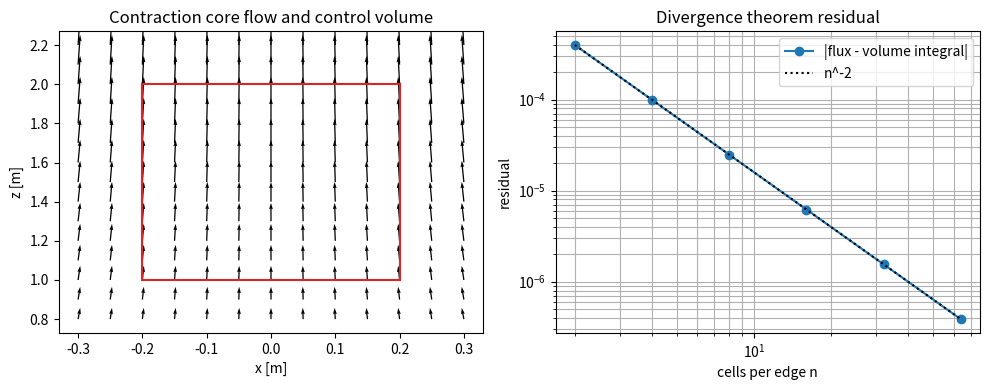

Here is the Python script that generated this plot:
"""P01.12 Divergence, Stokes & Green's Theorems: reference solution.

Verify the divergence theorem numerically on a control volume, Green's theorem on a rectangle
and Stokes' theorem on a hemisphere, with divergence and curl computed both symbolically
(SymPy) and by central differences.

Conventions:
    * 3D fields are callables ``field(x, y, z) -> (u, v, w)`` accepting NumPy arrays.
    * 2D fields are callables ``field(x, y) -> (u, v)``.
    * A box is ``bounds = ((x0, x1), (y0, y1), (z0, z1))``; its outward normal is used on all six faces.
    * Closed 2D paths are (n, 2) arrays of vertices, counter-clockwise, last vertex joining the first.
    * Symbolic fields are lists of three SymPy expressions in the symbols returned by ``coords()``.

Run:  python solution.py          (prints the verification table, writes divergence_theorem.png)
Test: AEFS_IMPL=solution pytest curriculum/phase-01/lesson-12-divergence-stokes-green
"""
from __future__ import annotations

from collections.abc import Callable
from pathlib import Path

import numpy as np
import sympy as sp

Field3D = Callable[[np.ndarray, np.ndarray, np.ndarray], tuple[np.ndarray, np.ndarray, np.ndarray]]
Field2D = Callable[[np.ndarray, np.ndarray], tuple[np.ndarray, np.ndarray]]
Scalar3D = Callable[[np.ndarray, np.ndarray, np.ndarray], np.ndarray]
Bounds = tuple[tuple[float, float], tuple[float, float], tuple[float, float]]

X, Y, Z = sp.symbols("x y z", real=True)
G_NEWTON = 6.674e-11   # m**3 kg**-1 s**-2


def coords() -> tuple[sp.Symbol, sp.Symbol, sp.Symbol]:
    """Return the shared Cartesian symbols (x, y, z) used by every symbolic field in this module."""
    return X, Y, Z


# ----------------------------------------------------------------------------- symbolic operators

def gradient_sym(phi: sp.Expr) -> list[sp.Expr]:
    """Return grad(phi) = [d phi/dx, d phi/dy, d phi/dz] as SymPy expressions."""
    return [sp.diff(phi, X), sp.diff(phi, Y), sp.diff(phi, Z)]


def divergence_sym(field: list[sp.Expr]) -> sp.Expr:
    """Return div(F) = dF_x/dx + dF_y/dy + dF_z/dz for a three-component symbolic field."""
    if len(field) != 3:
        raise ValueError("a 3D field has exactly three components")
    return sp.diff(field[0], X) + sp.diff(field[1], Y) + sp.diff(field[2], Z)


def curl_sym(field: list[sp.Expr]) -> list[sp.Expr]:
    """Return curl(F) = (dF_z/dy - dF_y/dz, dF_x/dz - dF_z/dx, dF_y/dx - dF_x/dy)."""
    if len(field) != 3:
        raise ValueError("a 3D field has exactly three components")
    fx, fy, fz = field
    return [sp.diff(fz, Y) - sp.diff(fy, Z), sp.diff(fx, Z) - sp.diff(fz, X), sp.diff(fy, X) - sp.diff(fx, Y)]


def lambdify_field(field: list[sp.Expr]) -> Field3D:
    """Turn a symbolic 3-component field into a NumPy callable ``f(x, y, z) -> (u, v, w)`` that broadcasts."""
    fns = [sp.lambdify((X, Y, Z), comp, modules="numpy") for comp in field]

    def f(x: np.ndarray, y: np.ndarray, z: np.ndarray) -> tuple[np.ndarray, np.ndarray, np.ndarray]:
        x, y, z = np.broadcast_arrays(np.asarray(x, dtype=float), np.asarray(y, dtype=float), np.asarray(z, dtype=float))
        return tuple(np.broadcast_to(np.asarray(g(x, y, z), dtype=float), x.shape) for g in fns)  # type: ignore[return-value]

    return f


def lambdify_scalar(expr: sp.Expr) -> Scalar3D:
    """Turn a symbolic scalar into a NumPy callable ``f(x, y, z)`` that broadcasts (constants included)."""
    g = sp.lambdify((X, Y, Z), expr, modules="numpy")

    def f(x: np.ndarray, y: np.ndarray, z: np.ndarray) -> np.ndarray:
        x, y, z = np.broadcast_arrays(np.asarray(x, dtype=float), np.asarray(y, dtype=float), np.asarray(z, dtype=float))
        return np.broadcast_to(np.asarray(g(x, y, z), dtype=float), x.shape)

    return f


# ----------------------------------------------------------------------------- finite-difference operators

def divergence_fd(field: Field3D, x: np.ndarray, y: np.ndarray, z: np.ndarray, h: float = 1e-4) -> np.ndarray:
    """Central-difference divergence of a 3D field at the points (x, y, z); error O(h**2). Raise if h <= 0."""
    if h <= 0.0:
        raise ValueError("step h must be positive")
    x, y, z = (np.asarray(a, dtype=float) for a in (x, y, z))
    dudx = (field(x + h, y, z)[0] - field(x - h, y, z)[0]) / (2.0 * h)
    dvdy = (field(x, y + h, z)[1] - field(x, y - h, z)[1]) / (2.0 * h)
    dwdz = (field(x, y, z + h)[2] - field(x, y, z - h)[2]) / (2.0 * h)
    return dudx + dvdy + dwdz


def curl_fd(field: Field3D, x: np.ndarray, y: np.ndarray, z: np.ndarray, h: float = 1e-4) -> np.ndarray:
    """Central-difference curl of a 3D field at the points (x, y, z); returns shape (..., 3). Raise if h <= 0."""
    if h <= 0.0:
        raise ValueError("step h must be positive")
    x, y, z = (np.asarray(a, dtype=float) for a in (x, y, z))
    fxp, fxm = field(x + h, y, z), field(x - h, y, z)
    fyp, fym = field(x, y + h, z), field(x, y - h, z)
    fzp, fzm = field(x, y, z + h), field(x, y, z - h)
    d_dx = [(fxp[i] - fxm[i]) / (2.0 * h) for i in range(3)]
    d_dy = [(fyp[i] - fym[i]) / (2.0 * h) for i in range(3)]
    d_dz = [(fzp[i] - fzm[i]) / (2.0 * h) for i in range(3)]
    return np.stack([d_dy[2] - d_dz[1], d_dz[0] - d_dx[2], d_dx[1] - d_dy[0]], axis=-1)


# ----------------------------------------------------------------------------- example fields

def contraction_flow(x: np.ndarray, y: np.ndarray, z: np.ndarray, k: float) -> tuple[np.ndarray, np.ndarray, np.ndarray]:
    """Axisymmetric converging flow v = (-k x / 2, -k y / 2, k z): the core of a wind-tunnel contraction.

    Incompressible (divergence zero) and irrotational (curl zero); k has units 1/s.
    """
    x, y, z = np.broadcast_arrays(np.asarray(x, dtype=float), np.asarray(y, dtype=float), np.asarray(z, dtype=float))
    return -0.5 * k * x, -0.5 * k * y, k * z


def rigid_rotation(x: np.ndarray, y: np.ndarray, z: np.ndarray, omega: float) -> tuple[np.ndarray, np.ndarray, np.ndarray]:
    """Velocity omega x r of a rigid rotation about the z axis: (-omega y, omega x, 0); curl = (0, 0, 2 omega)."""
    x, y, z = np.broadcast_arrays(np.asarray(x, dtype=float), np.asarray(y, dtype=float), np.asarray(z, dtype=float))
    return -omega * y, omega * x, np.zeros_like(z)


def uniform_expansion(x: np.ndarray, y: np.ndarray, z: np.ndarray, k: float) -> tuple[np.ndarray, np.ndarray, np.ndarray]:
    """Velocity k r of a uniform expansion: divergence 3k everywhere (volume grows as exp(3 k t))."""
    x, y, z = np.broadcast_arrays(np.asarray(x, dtype=float), np.asarray(y, dtype=float), np.asarray(z, dtype=float))
    return k * x, k * y, k * z


def rankine_vortex_2d(x: np.ndarray, y: np.ndarray, gamma: float, core_radius: float) -> tuple[np.ndarray, np.ndarray]:
    """Rankine vortex velocity (u, v): solid-body core of radius ``core_radius``, potential vortex outside."""
    x, y = np.broadcast_arrays(np.asarray(x, dtype=float), np.asarray(y, dtype=float))
    r = np.hypot(x, y)
    r_safe = np.where(r == 0.0, 1.0, r)
    v_theta = np.where(r < core_radius, gamma * r / (2.0 * np.pi * core_radius**2), gamma / (2.0 * np.pi * r_safe))
    return np.where(r == 0.0, 0.0, -v_theta * y / r_safe), np.where(r == 0.0, 0.0, v_theta * x / r_safe)


def rankine_vorticity(x: np.ndarray, y: np.ndarray, gamma: float, core_radius: float) -> np.ndarray:
    """Vorticity (z component of curl) of the Rankine vortex: gamma / (pi a**2) inside the core, 0 outside."""
    x, y = np.broadcast_arrays(np.asarray(x, dtype=float), np.asarray(y, dtype=float))
    return np.where(np.hypot(x, y) < core_radius, gamma / (np.pi * core_radius**2), 0.0)


def uniform_sphere_gravity(x: np.ndarray, y: np.ndarray, z: np.ndarray, rho_body: float) -> tuple[np.ndarray, np.ndarray, np.ndarray]:
    """Gravitational acceleration inside a uniform sphere of density ``rho_body``: g = -(4/3) pi G rho r.

    Valid for |r| below the body's radius; div g = -4 pi G rho (Gauss's law for gravity).
    """
    c = -4.0 * np.pi * G_NEWTON * rho_body / 3.0
    x, y, z = np.broadcast_arrays(np.asarray(x, dtype=float), np.asarray(y, dtype=float), np.asarray(z, dtype=float))
    return c * x, c * y, c * z


# ----------------------------------------------------------------------------- box integrals (divergence theorem)

def _check_bounds(bounds: Bounds, n: int) -> None:
    if n < 1:
        raise ValueError("need at least one cell per edge")
    for lo, hi in bounds:
        if hi <= lo:
            raise ValueError("each bound must satisfy hi > lo")


def box_face_fluxes(field: Field3D, bounds: Bounds, n: int) -> dict[str, float]:
    """Outward flux through each of the six faces of the box, midpoint rule with n x n cells per face.

    Keys: 'x0', 'x1', 'y0', 'y1', 'z0', 'z1' (the face where that coordinate is at its lower/upper bound).
    """
    _check_bounds(bounds, n)
    (x0, x1), (y0, y1), (z0, z1) = bounds
    mids = [lo + (hi - lo) * (np.arange(n) + 0.5) / n for lo, hi in bounds]
    cell = [(hi - lo) / n for lo, hi in bounds]
    out: dict[str, float] = {}
    # x faces: integrate u over (y, z)
    Ym, Zm = np.meshgrid(mids[1], mids[2], indexing="ij")
    da = cell[1] * cell[2]
    out["x0"] = float(-np.sum(field(np.full_like(Ym, x0), Ym, Zm)[0]) * da)
    out["x1"] = float(np.sum(field(np.full_like(Ym, x1), Ym, Zm)[0]) * da)
    Xm, Zm = np.meshgrid(mids[0], mids[2], indexing="ij")
    da = cell[0] * cell[2]
    out["y0"] = float(-np.sum(field(Xm, np.full_like(Xm, y0), Zm)[1]) * da)
    out["y1"] = float(np.sum(field(Xm, np.full_like(Xm, y1), Zm)[1]) * da)
    Xm, Ym = np.meshgrid(mids[0], mids[1], indexing="ij")
    da = cell[0] * cell[1]
    out["z0"] = float(-np.sum(field(Xm, Ym, np.full_like(Xm, z0))[2]) * da)
    out["z1"] = float(np.sum(field(Xm, Ym, np.full_like(Xm, z1))[2]) * da)
    return out


def box_flux(field: Field3D, bounds: Bounds, n: int) -> float:
    """Net outward flux of ``field`` through the closed surface of the box (sum of the six face fluxes)."""
    return float(sum(box_face_fluxes(field, bounds, n).values()))


def box_volume_integral(f: Scalar3D, bounds: Bounds, n: int) -> float:
    """Midpoint-rule triple integral of the scalar ``f(x, y, z)`` over the box with n**3 cells."""
    _check_bounds(bounds, n)
    mids = [lo + (hi - lo) * (np.arange(n) + 0.5) / n for lo, hi in bounds]
    dv = np.prod([(hi - lo) / n for lo, hi in bounds])
    Xm, Ym, Zm = np.meshgrid(*mids, indexing="ij")
    return float(np.sum(f(Xm, Ym, Zm)) * dv)


def divergence_theorem_check(field: Field3D, div: Scalar3D, bounds: Bounds, n: int) -> tuple[float, float, float]:
    """Return (surface flux, volume integral of div, |difference|) for the box: the two sides of Gauss's theorem."""
    flux = box_flux(field, bounds, n)
    vol = box_volume_integral(div, bounds, n)
    return flux, vol, abs(flux - vol)


# ----------------------------------------------------------------------------- Green's theorem

def polygon_circulation(field: Field2D, points: np.ndarray) -> float:
    """Midpoint-rule circulation of a 2D field around the closed polygon ``points`` (counter-clockwise)."""
    pts = np.asarray(points, dtype=float)
    if pts.ndim != 2 or pts.shape[1] != 2 or pts.shape[0] < 3:
        raise ValueError("a closed polygon needs an (n, 2) array with n >= 3")
    nxt = np.roll(pts, -1, axis=0)
    mid, d = 0.5 * (pts + nxt), nxt - pts
    u, v = field(mid[:, 0], mid[:, 1])
    return float(np.sum(u * d[:, 0] + v * d[:, 1]))


def rectangle_boundary(xmin: float, xmax: float, ymin: float, ymax: float, n_per_side: int) -> np.ndarray:
    """4 * n_per_side vertices of the counter-clockwise rectangle boundary, corners included once."""
    if n_per_side < 1 or xmax <= xmin or ymax <= ymin:
        raise ValueError("need n_per_side >= 1 and xmax > xmin, ymax > ymin")
    s = np.arange(n_per_side) / n_per_side
    bottom = np.column_stack([xmin + (xmax - xmin) * s, np.full(n_per_side, ymin)])
    right = np.column_stack([np.full(n_per_side, xmax), ymin + (ymax - ymin) * s])
    top = np.column_stack([xmax - (xmax - xmin) * s, np.full(n_per_side, ymax)])
    left = np.column_stack([np.full(n_per_side, xmin), ymax - (ymax - ymin) * s])
    return np.vstack([bottom, right, top, left])


def rectangle_area_integral(f: Callable[[np.ndarray, np.ndarray], np.ndarray], xmin: float, xmax: float,
                            ymin: float, ymax: float, n: int) -> float:
    """Midpoint-rule double integral of ``f(x, y)`` over the rectangle with n x n cells."""
    if n < 1 or xmax <= xmin or ymax <= ymin:
        raise ValueError("need n >= 1 and xmax > xmin, ymax > ymin")
    xm = xmin + (xmax - xmin) * (np.arange(n) + 0.5) / n
    ym = ymin + (ymax - ymin) * (np.arange(n) + 0.5) / n
    Xm, Ym = np.meshgrid(xm, ym, indexing="ij")
    return float(np.sum(f(Xm, Ym)) * (xmax - xmin) * (ymax - ymin) / n**2)


def greens_theorem_check(field: Field2D, curl_z: Callable[[np.ndarray, np.ndarray], np.ndarray],
                         xmin: float, xmax: float, ymin: float, ymax: float, n: int) -> tuple[float, float, float]:
    """Return (circulation around the rectangle, area integral of curl_z, |difference|): Green's theorem."""
    circ = polygon_circulation(field, rectangle_boundary(xmin, xmax, ymin, ymax, n))
    area = rectangle_area_integral(curl_z, xmin, xmax, ymin, ymax, n)
    return circ, area, abs(circ - area)


# ----------------------------------------------------------------------------- Stokes' theorem on a hemisphere

def hemisphere_surface(radius: float) -> Callable[[np.ndarray, np.ndarray], tuple[np.ndarray, np.ndarray, np.ndarray]]:
    """Upper hemisphere r(s, t) = R (sin s cos t, sin s sin t, cos s), s in [0, pi/2], t in [0, 2 pi]; normal outward (+z at the pole)."""
    def r(s: np.ndarray, t: np.ndarray) -> tuple[np.ndarray, np.ndarray, np.ndarray]:
        return radius * np.sin(s) * np.cos(t), radius * np.sin(s) * np.sin(t), radius * np.cos(s)
    return r


def disc_surface(radius: float, z0: float = 0.0) -> Callable[[np.ndarray, np.ndarray], tuple[np.ndarray, np.ndarray, np.ndarray]]:
    """Flat disc r(s, t) = (s cos t, s sin t, z0), s in [0, R], t in [0, 2 pi]; normal along +z."""
    def r(s: np.ndarray, t: np.ndarray) -> tuple[np.ndarray, np.ndarray, np.ndarray]:
        s, t = np.broadcast_arrays(s, t)
        return s * np.cos(t), s * np.sin(t), np.full(s.shape, z0)
    return r


def surface_flux(field: Field3D, surface: Callable, s_range: tuple[float, float], t_range: tuple[float, float],
                 ns: int, nt: int, h: float = 1e-6) -> float:
    """Midpoint-rule flux of ``field`` through the parametric surface, normal r_s x r_t by central differences."""
    if ns < 1 or nt < 1:
        raise ValueError("need at least one cell in each parameter direction")
    ds = (s_range[1] - s_range[0]) / ns
    dt = (t_range[1] - t_range[0]) / nt
    s = s_range[0] + ds * (np.arange(ns) + 0.5)
    t = t_range[0] + dt * (np.arange(nt) + 0.5)
    S, T = np.meshgrid(s, t, indexing="ij")
    p = [np.stack(surface(S + a, T + b), axis=-1) for a, b in ((h, 0), (-h, 0), (0, h), (0, -h))]
    normal = np.cross((p[0] - p[1]) / (2 * h), (p[2] - p[3]) / (2 * h))
    x, y, z = surface(S, T)
    u, v, w = field(x, y, z)
    return float(np.sum(u * normal[..., 0] + v * normal[..., 1] + w * normal[..., 2]) * ds * dt)


def rim_circulation(field: Field3D, radius: float, n: int, z0: float = 0.0) -> float:
    """Circulation of a 3D field around the counter-clockwise circle of radius R in the plane z = z0 (midpoint rule)."""
    if n < 3:
        raise ValueError("need at least three segments")
    th = 2.0 * np.pi * np.arange(n) / n
    pts = np.column_stack([radius * np.cos(th), radius * np.sin(th), np.full(n, z0)])
    nxt = np.roll(pts, -1, axis=0)
    mid, d = 0.5 * (pts + nxt), nxt - pts
    u, v, w = field(mid[:, 0], mid[:, 1], mid[:, 2])
    return float(np.sum(u * d[:, 0] + v * d[:, 1] + w * d[:, 2]))


def stokes_theorem_check(field: Field3D, curl: Field3D, radius: float, n: int) -> tuple[float, float, float]:
    """Return (rim circulation, flux of curl through the hemisphere, flux of curl through the flat disc) for radius R.

    Stokes' theorem says all three agree: the rim is the boundary of both surfaces.
    """
    circ = rim_circulation(field, radius, 4 * n)
    cap = surface_flux(curl, hemisphere_surface(radius), (0.0, np.pi / 2), (0.0, 2 * np.pi), n, n)
    disc = surface_flux(curl, disc_surface(radius), (0.0, radius), (0.0, 2 * np.pi), n, n)
    return circ, cap, disc


# ----------------------------------------------------------------------------- studies

def divergence_theorem_convergence(field: Field3D, div: Scalar3D, bounds: Bounds, ns: list[int]) -> np.ndarray:
    """|flux - volume integral| of the divergence theorem for each resolution in ``ns``."""
    return np.array([divergence_theorem_check(field, div, bounds, n)[2] for n in ns])


def main(out_dir: str | Path = ".") -> None:
    """Print the verification table and save divergence_theorem.png."""
    import matplotlib

    matplotlib.use("Agg")
    import matplotlib.pyplot as plt

    out_dir = Path(out_dir)
    x, y, z = coords()

    # 1. Wind-tunnel contraction core: incompressible, so what enters the control volume leaves it.
    k = 10.0  # 1/s
    box: Bounds = ((-0.2, 0.2), (-0.2, 0.2), (1.0, 2.0))
    flow = lambda X_, Y_, Z_: contraction_flow(X_, Y_, Z_, k)  # noqa: E731
    faces = box_face_fluxes(flow, box, 40)
    print("Contraction flow v = (-k x/2, -k y/2, k z), k = 10 1/s, box 0.4 x 0.4 x 1 m:")
    for name, val in faces.items():
        print(f"  face {name}: {val:+10.5f} m^3/s")
    print(f"  net outward flux: {sum(faces.values()):+.2e} m^3/s   (divergence theorem with div v = 0)")
    sym = [-k * x / 2, -k * y / 2, k * z]
    print(f"  symbolic div = {divergence_sym(sym)}, curl = {curl_sym(sym)}")

    # 2. Uniform expansion: div = 3k, flux = 3k * volume.
    ke = 2.0
    expand = lambda X_, Y_, Z_: uniform_expansion(X_, Y_, Z_, ke)  # noqa: E731
    flux, vol, diff = divergence_theorem_check(expand, lambda X_, Y_, Z_: np.full(np.shape(X_), 3 * ke), box, 10)
    print(f"\nUniform expansion k = {ke} 1/s: flux {flux:.6f}, volume integral {vol:.6f}, |diff| {diff:.1e} (exact 3 k V = {3 * ke * 0.16:.6f})")

    # 3. A field whose divergence is not constant: F = (y e^x, z sin y, x cos z); convergence of the residual.
    F = [y * sp.exp(x), z * sp.sin(y), x * sp.cos(z)]
    f_num, div_num = lambdify_field(F), lambdify_scalar(divergence_sym(F))
    ns = [2, 4, 8, 16, 32, 64]
    res = divergence_theorem_convergence(f_num, div_num, box, ns)
    print(f"\nF = {F}, div F = {divergence_sym(F)}")
    print("  n      |flux - volume|")
    for n, r in zip(ns, res):
        print(f"  {n:3d}    {r:.3e}")
    print("  observed orders:", np.round(np.log2(res[:-1] / res[1:]), 2))
    Q = [x**2 * y, y * z**2, sp.sin(x) * z]
    print(f"  and for F = {Q}, quadratic in each component's own coordinate, the residual at n = 4 is "
          f"{divergence_theorem_check(lambdify_field(Q), lambdify_scalar(divergence_sym(Q)), box, 4)[2]:.1e}: the discrete theorem is exact")

    # 4. Green's theorem: a Rankine wake vortex inside and outside its core.
    gamma, a = 300.0, 1.5
    rv = lambda X_, Y_: rankine_vortex_2d(X_, Y_, gamma, a)  # noqa: E731
    wz = lambda X_, Y_: rankine_vorticity(X_, Y_, gamma, a)  # noqa: E731
    for name, rect in (("1 m square inside the core", (-0.5, 0.5, -0.5, 0.5)), ("6 m square enclosing the core", (-3, 3, -3, 3)),
                       ("1 m square outside the core", (2.0, 3.0, 2.0, 3.0))):
        circ, area, d = greens_theorem_check(rv, wz, *rect, 200)
        print(f"\nGreen, {name}: circulation {circ:9.4f}, integral of vorticity {area:9.4f}, |diff| {d:.2e} m^2/s")

    # 5. Stokes' theorem for rigid rotation and for a non-trivial field.
    omega, R = 0.5, 2.0
    rot = lambda X_, Y_, Z_: rigid_rotation(X_, Y_, Z_, omega)  # noqa: E731
    curl_rot = lambda X_, Y_, Z_: (np.zeros_like(X_), np.zeros_like(X_), np.full_like(X_, 2 * omega))  # noqa: E731
    circ, cap, disc = stokes_theorem_check(rot, curl_rot, R, 40)
    print(f"\nStokes, rigid rotation omega = {omega} rad/s, R = {R} m: rim {circ:.6f}, hemisphere {cap:.6f}, disc {disc:.6f}, exact 2 pi omega R^2 = {2 * np.pi * omega * R**2:.6f}")
    G = [z, x, y]
    circ, cap, disc = stokes_theorem_check(lambdify_field(G), lambdify_field(curl_sym(G)), R, 40)
    print(f"Stokes, F = {G}, curl = {curl_sym(G)}: rim {circ:.6f}, hemisphere {cap:.6f}, disc {disc:.6f}, exact pi R^2 = {np.pi * R**2:.6f}")

    # Figure: contraction streamlines-ish quiver and the convergence plot.
    fig, ax = plt.subplots(1, 2, figsize=(10, 4))
    Xg, Zg = np.meshgrid(np.linspace(-0.3, 0.3, 13), np.linspace(0.8, 2.2, 15))
    U, _, W = contraction_flow(Xg, 0.0, Zg, k)
    ax[0].quiver(Xg, Zg, U, W, scale=300, width=0.003)
    ax[0].add_patch(plt.Rectangle((box[0][0], box[2][0]), 0.4, 1.0, fill=False, color="C3", lw=1.5))
    ax[0].set_xlabel("x [m]")
    ax[0].set_ylabel("z [m]")
    ax[0].set_title("Contraction core flow and control volume")
    ax[1].loglog(ns, res, "o-", label="|flux - volume integral|")
    ax[1].loglog(ns, res[0] * (ns[0] / np.array(ns, dtype=float)) ** 2, "k:", label="n^-2")
    ax[1].set_xlabel("cells per edge n")
    ax[1].set_ylabel("residual")
    ax[1].set_title("Divergence theorem residual")
    ax[1].grid(True, which="both")
    ax[1].legend()
    fig.tight_layout()
    fig.savefig(out_dir / "divergence_theorem.png", dpi=150)
    print(f"\nsaved {out_dir / 'divergence_theorem.png'}")


if __name__ == "__main__":
    main()
